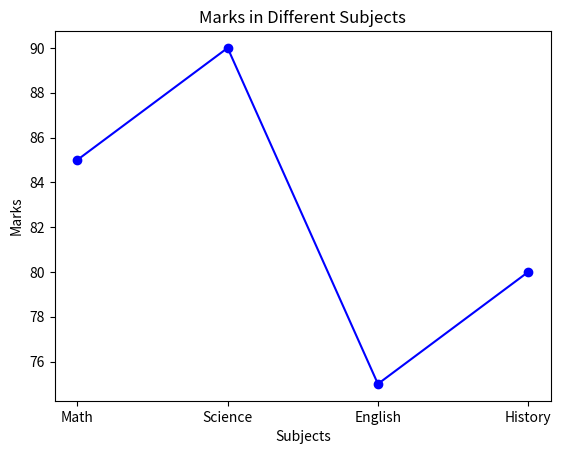

Here is the Python script that generated this plot:
import matplotlib.pyplot as plt

# Some marks scored by a student
subjects = ['Math', 'Science', 'English', 'History']
marks = [85, 90, 75, 80]

# Draw the graph
plt.plot(subjects, marks, marker='o', color='blue')
plt.title('Marks in Different Subjects')
plt.xlabel('Subjects')
plt.ylabel('Marks')
plt.grid(False)
plt.show()
